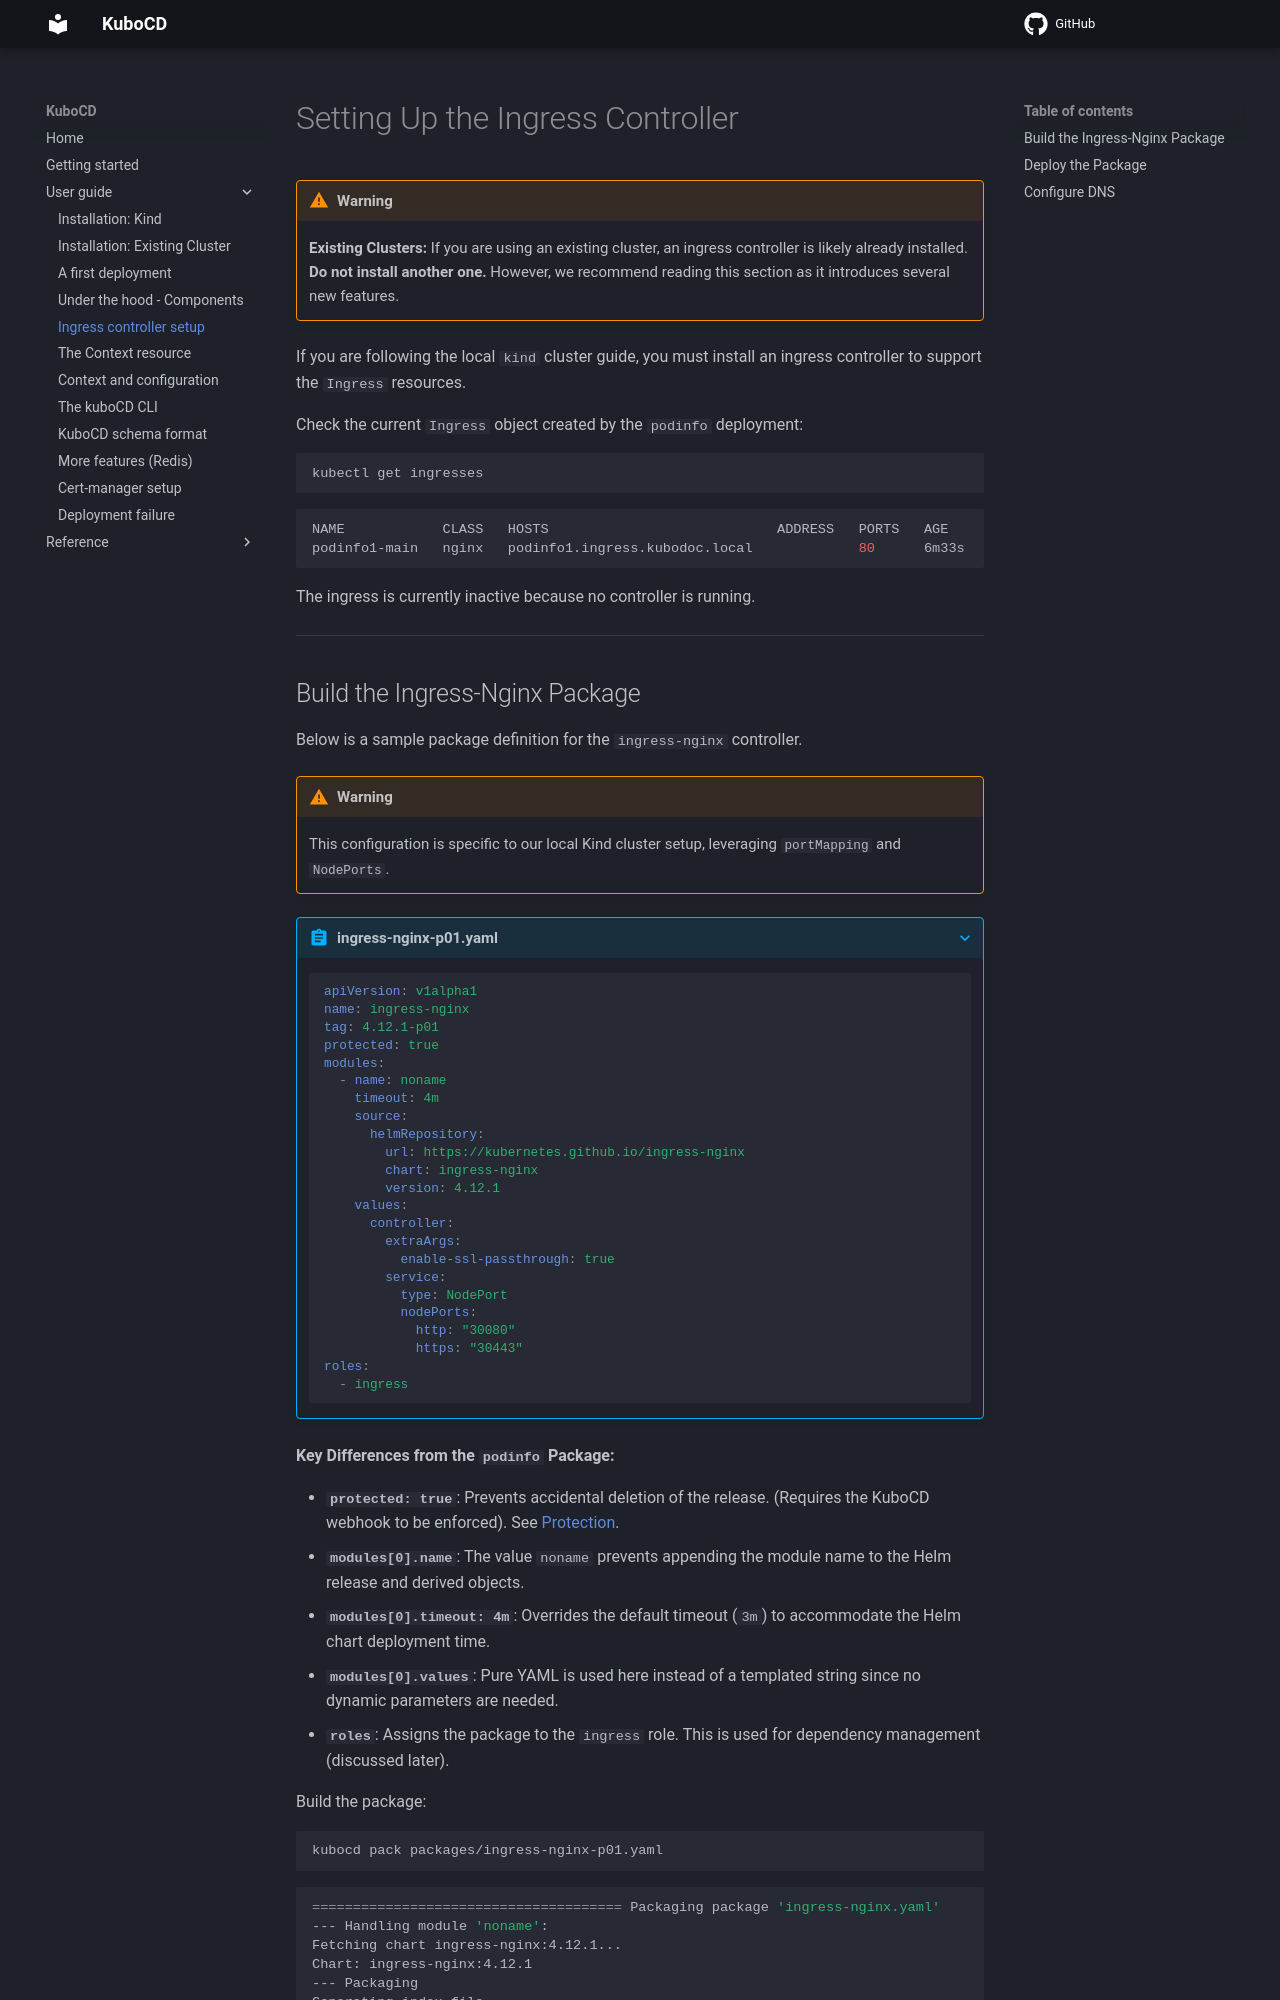

repository: kubocd/kubocd-doc · page: user-guide/150-ingress-controller/index.html · generator: mkdocs

# Setting Up the Ingress Controller

!!! warning
    **Existing Clusters:** If you are using an existing cluster, an ingress controller is likely already installed. **Do not install another one.**
    However, we recommend reading this section as it introduces several new features.

If you are following the local `kind` cluster guide, you must install an ingress controller to support the `Ingress` resources.

Check the current `Ingress` object created by the `podinfo` deployment:

``` { .base .copy }
kubectl get ingresses
```

``` { .bash }
NAME            CLASS   HOSTS                            ADDRESS   PORTS   AGE
podinfo1-main   nginx   podinfo1.ingress.kubodoc.local             80      6m33s
```

The ingress is currently inactive because no controller is running.

---
